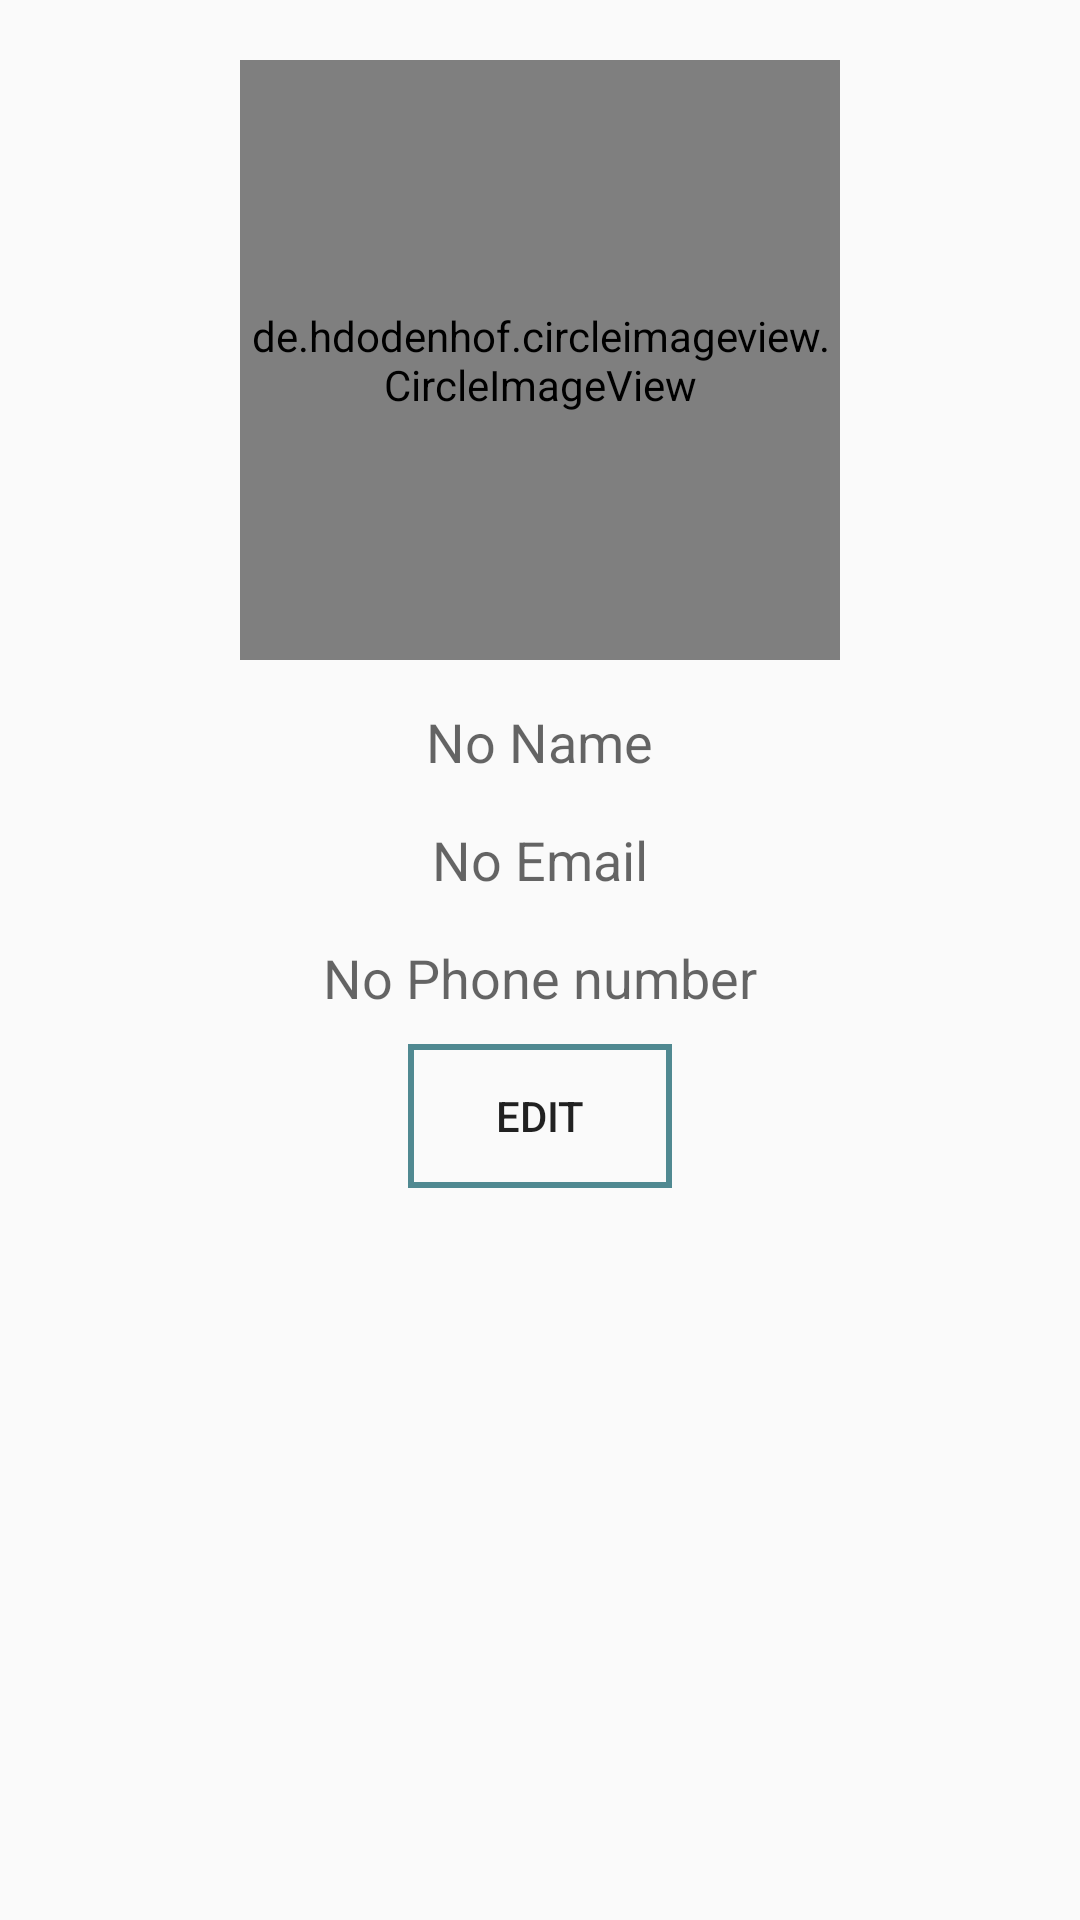

The Android layout XML behind this screen, and the referenced resources:
<!-- AndroidManifest.xml: application theme AppTheme -->
<!-- res/layout/fragment_profile.xml -->
<?xml version="1.0" encoding="utf-8"?>
<RelativeLayout xmlns:android="http://schemas.android.com/apk/res/android"
    xmlns:tools="http://schemas.android.com/tools"
    android:layout_width="match_parent"
    android:layout_height="match_parent"
    tools:context=".Fragment.ProfileFragment">


    <de.hdodenhof.circleimageview.CircleImageView
        android:id="@+id/pic"
        android:layout_width="200dp"
        android:layout_height="200dp"
        android:layout_centerHorizontal="true"
        android:layout_marginTop="20dp"
        android:src="@drawable/dp" />

    <TextView
        android:id="@+id/pro_name"
        android:layout_width="wrap_content"
        android:layout_height="wrap_content"
        android:layout_below="@id/pic"
        android:layout_centerHorizontal="true"
        android:layout_marginTop="15dp"
        android:hint="No Name"
        android:textColor="@color/black"
        android:textSize="18sp" />

    <TextView
        android:id="@+id/pro_email"
        android:layout_width="wrap_content"
        android:layout_height="wrap_content"
        android:layout_below="@id/pro_name"
        android:layout_centerHorizontal="true"
        android:layout_marginTop="15dp"
        android:hint="No Email"
        android:textColor="@color/black"
        android:textSize="18sp" />

    <TextView
        android:id="@+id/pro_num"
        android:layout_width="wrap_content"
        android:layout_height="wrap_content"
        android:layout_below="@id/pro_email"
        android:layout_centerHorizontal="true"
        android:layout_marginTop="15dp"
        android:hint="No Phone number"
        android:textColor="@color/black"
        android:textSize="18sp" />

    <TextView
        android:id="@+id/missingTxt"
        android:layout_width="wrap_content"
        android:layout_height="wrap_content"
        android:layout_below="@id/pro_num"
        android:layout_marginTop="15dp"
        android:text="Looks like your profile is incomplete. Do you want to complete it?"
        android:textColor="@color/black"
        android:textSize="16dp"
        android:visibility="gone" />

    <Button
        android:id="@+id/missingBtn"
        android:layout_width="wrap_content"
        android:layout_height="wrap_content"
        android:layout_below="@id/missingTxt"
        android:layout_centerHorizontal="true"
        android:layout_marginTop="10dp"
        android:background="@drawable/bg_btn"
        android:text="Edit" />

</RelativeLayout>
<!-- resources referenced by this layout -->
<resources>
  <color name="black">#000000</color>
  <!-- drawable bg_btn (drawable) -->
  <?xml version="1.0" encoding="utf-8"?>
  <shape xmlns:android="http://schemas.android.com/apk/res/android"
      android:shape="rectangle">
  
      <stroke
          android:width="2dp"
          android:color="@color/teal" />
  
  </shape>
  <style name="AppTheme" parent="Theme.AppCompat.Light.NoActionBar">
          
          <item name="colorPrimary">@color/colorPrimary</item>
          <item name="colorPrimaryDark">@color/colorPrimaryDark</item>
          <item name="colorAccent">@color/colorAccent</item>
      </style>
  <color name="teal">#508991</color>
  <color name="colorPrimary">#DF5353</color>
  <color name="colorPrimaryDark">#be2323</color>
  <color name="colorAccent">#8D7F9F</color>
</resources>
